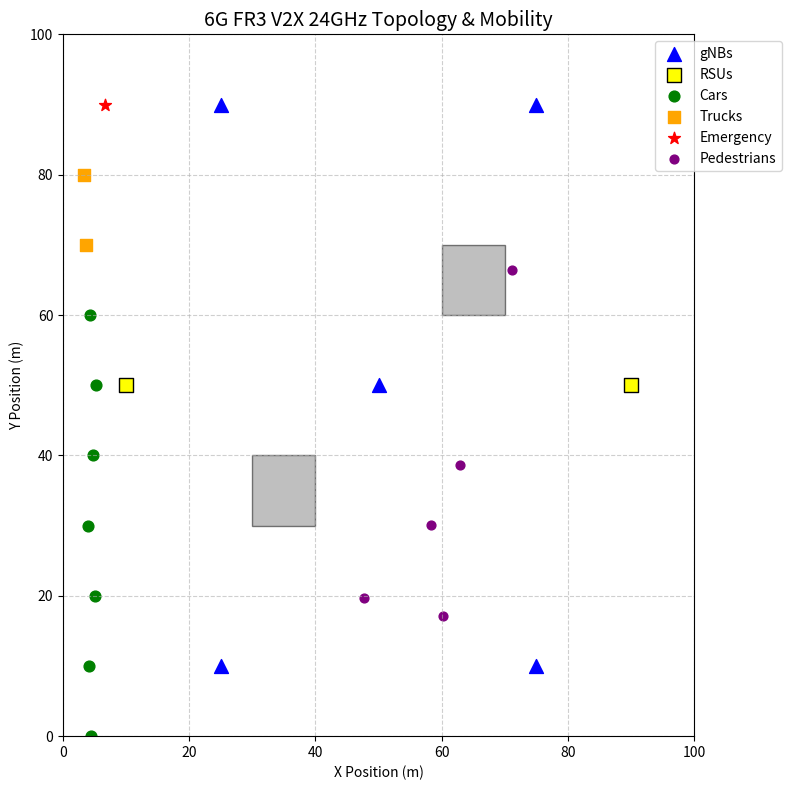

Generate this figure with matplotlib:
import matplotlib.pyplot as plt
import matplotlib.animation as animation
import matplotlib.patches as patches
import numpy as np

# ==========================================
# 1. Simulation Parameters & Topology
# ==========================================
sim_time = 20.0  # seconds
dt = 0.1         # 100ms frame update rate
frames = int(sim_time / dt)
bounds = 100.0   # 100m x 100m area

# Static Nodes: gNBs (Blue) and RSUs (Yellow)
gnb_positions = np.array([
    [25.0, 90.0], [75.0, 90.0], [50.0, 50.0], 
    [25.0, 10.0], [75.0, 10.0]
])
rsu_positions = np.array([[10.0, 50.0], [90.0, 50.0]])

# Buildings (Grey) - [x_min, y_min, width, height]
buildings = [
    [30.0, 30.0, 10.0, 10.0], # b1: Box(30,40, 30,40)
    [60.0, 60.0, 10.0, 10.0]  # b2: Box(60,70, 60,70)
]

# ==========================================
# 2. Mobility Setup
# ==========================================
num_vehicles = 10
# Speeds in km/h converted to m/s
car_speeds_kmh = np.array([80, 75, 90, 70, 85, 95, 78, 65, 60, 120])
vehicle_velocities = car_speeds_kmh * (1000.0 / 3600.0)

# Initial Vehicle Positions (x=0, y=0, 10, 20...)
vehicle_pos = np.zeros((num_vehicles, 2))
for i in range(num_vehicles):
    vehicle_pos[i] = [0.0, i * 10.0]

# Initial Pedestrian Positions (Random within bounds)
num_pedestrians = 5
ped_pos = np.random.uniform(0, bounds, (num_pedestrians, 2))

# ==========================================
# 3. Visualization Setup
# ==========================================
fig, ax = plt.subplots(figsize=(8, 8))
ax.set_xlim(0, bounds)
ax.set_ylim(0, bounds)
ax.set_title("6G FR3 V2X 24GHz Topology & Mobility", fontsize=14)
ax.set_xlabel("X Position (m)")
ax.set_ylabel("Y Position (m)")
ax.grid(True, linestyle='--', alpha=0.6)

# Draw Buildings
for b in buildings:
    rect = patches.Rectangle((b[0], b[1]), b[2], b[3], linewidth=1, edgecolor='black', facecolor='gray', alpha=0.5)
    ax.add_patch(rect)

# Plot Static Nodes
ax.scatter(gnb_positions[:, 0], gnb_positions[:, 1], c='blue', s=100, marker='^', label='gNBs')
ax.scatter(rsu_positions[:, 0], rsu_positions[:, 1], c='yellow', s=100, marker='s', edgecolors='black', label='RSUs')

# Initialize Dynamic Scatters
scat_cars = ax.scatter([], [], c='green', s=60, label='Cars')
scat_trucks = ax.scatter([], [], c='orange', s=80, marker='s', label='Trucks')
scat_emerg = ax.scatter([], [], c='red', s=80, marker='*', label='Emergency')
scat_peds = ax.scatter([], [], c='purple', s=40, label='Pedestrians')

ax.legend(loc='upper right', bbox_to_anchor=(1.15, 1))

# ==========================================
# 4. Animation Update Function
# ==========================================
def update(frame):
    global vehicle_pos, ped_pos
    
    # Update Vehicles (Constant Velocity moving right)
    vehicle_pos[:, 0] += vehicle_velocities * dt
    
    # Wrap around logic for continuous simulation
    vehicle_pos[:, 0] = vehicle_pos[:, 0] % bounds
    
    # Update Pedestrians (Random Walk: random angle, uniform speed 0.8-1.5 m/s)
    angles = np.random.uniform(0, 2 * np.pi, num_pedestrians)
    speeds = np.random.uniform(0.8, 1.5, num_pedestrians)
    ped_pos[:, 0] += np.cos(angles) * speeds * dt
    ped_pos[:, 1] += np.sin(angles) * speeds * dt
    
    # Keep pedestrians within bounds (bounce/clip)
    ped_pos = np.clip(ped_pos, 0, bounds)

    # Update scatter plot data based on your specific indices
    scat_cars.set_offsets(vehicle_pos[0:7])       # Indices 0-6
    scat_trucks.set_offsets(vehicle_pos[7:9])     # Indices 7-8
    scat_emerg.set_offsets(vehicle_pos[9:10])     # Index 9
    scat_peds.set_offsets(ped_pos)
    
    return scat_cars, scat_trucks, scat_emerg, scat_peds

# Create and run animation
ani = animation.FuncAnimation(fig, update, frames=frames, interval=dt*1000, blit=True)

plt.tight_layout()
plt.show()
